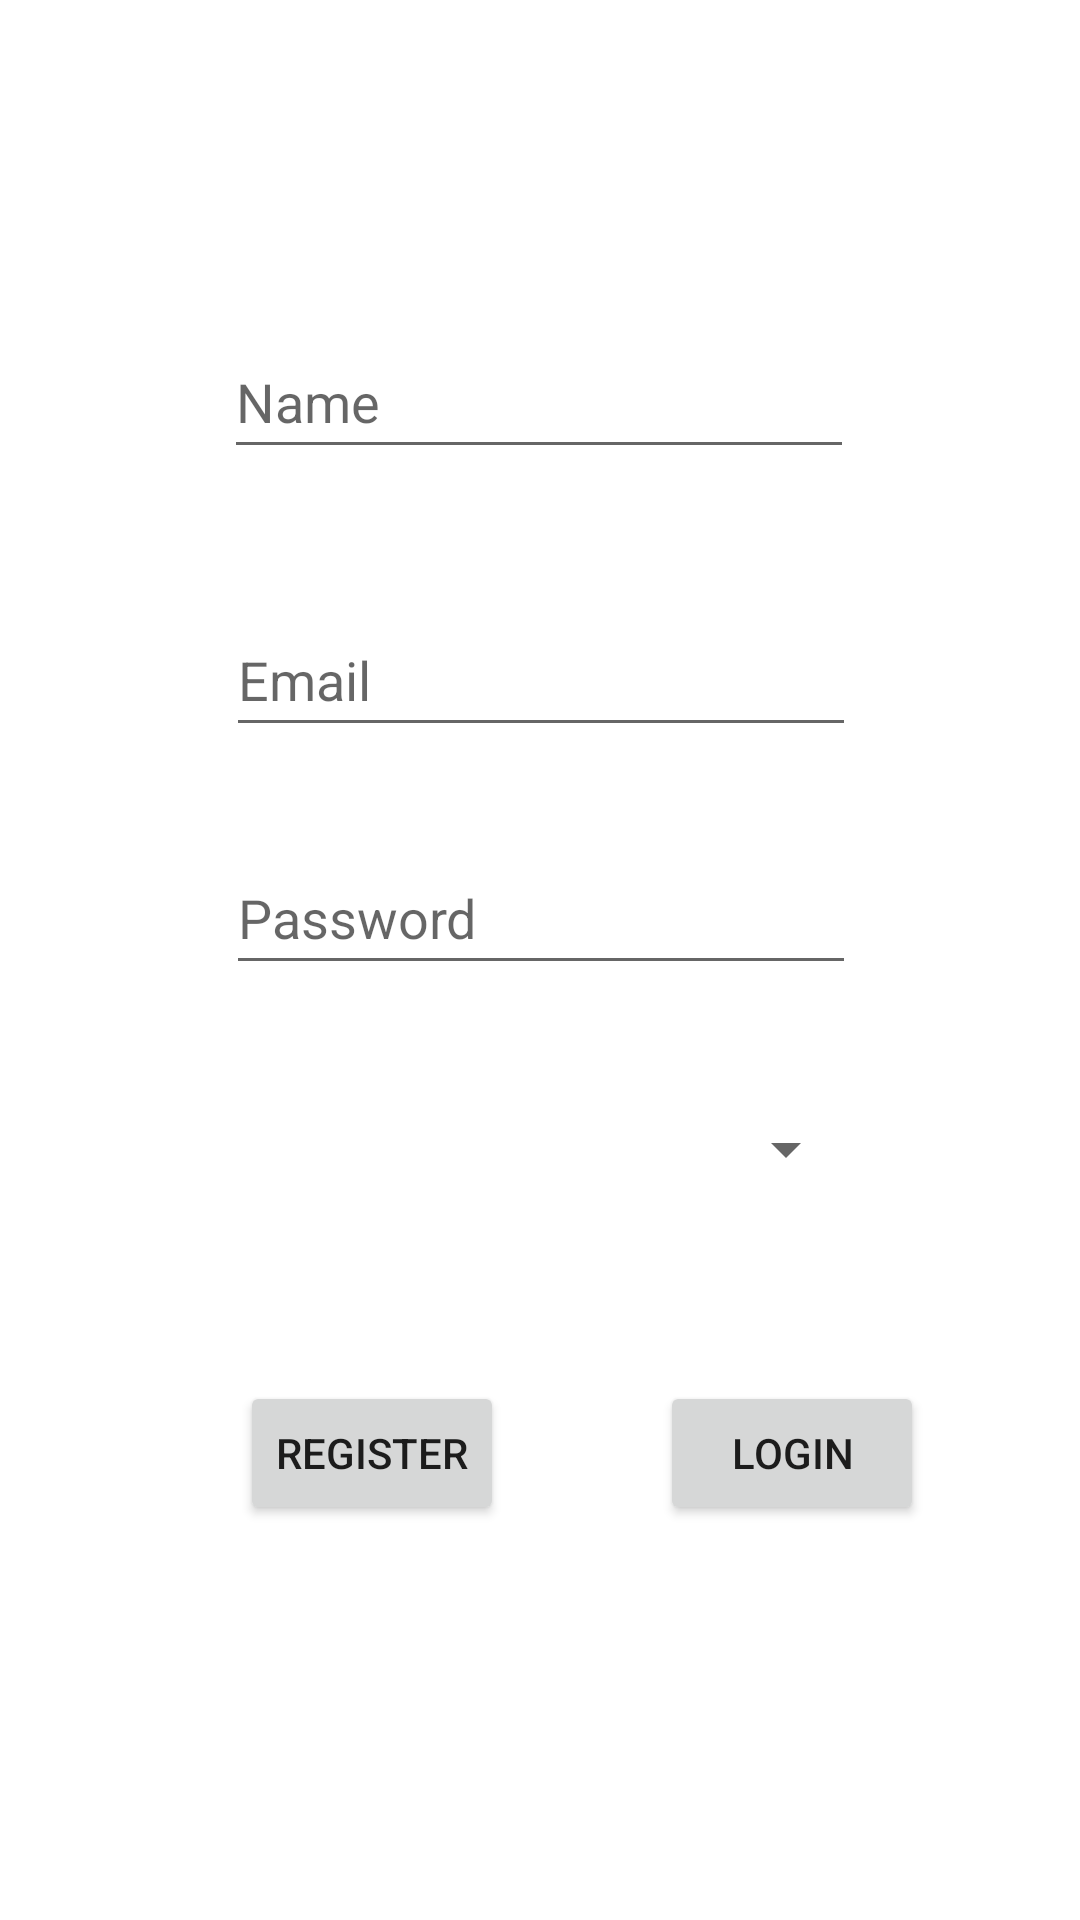

Android layout source for this screen:
<!-- AndroidManifest.xml: application theme Theme.Group6_SchoolKit -->
<!-- res/layout/activity_reg.xml -->
<?xml version="1.0" encoding="utf-8"?>
<androidx.constraintlayout.widget.ConstraintLayout xmlns:android="http://schemas.android.com/apk/res/android"
    xmlns:app="http://schemas.android.com/apk/res-auto"
    xmlns:tools="http://schemas.android.com/tools"
    android:layout_width="match_parent"
    android:layout_height="match_parent"
    tools:context=".Login.RegisterActivity">

    <EditText
        android:id="@+id/editTextTextPersonName"
        android:layout_width="wrap_content"
        android:layout_height="wrap_content"
        android:ems="10"
        android:hint="Name"
        android:inputType="textPersonName"
        android:minHeight="48dp"
        app:layout_constraintBottom_toBottomOf="parent"
        app:layout_constraintEnd_toEndOf="parent"
        app:layout_constraintHorizontal_bias="0.497"
        app:layout_constraintStart_toStartOf="parent"
        app:layout_constraintTop_toTopOf="parent"
        app:layout_constraintVertical_bias="0.183" />

    <EditText
        android:id="@+id/editTextTextPassword"
        android:layout_width="wrap_content"
        android:layout_height="wrap_content"
        android:ems="10"
        android:hint="Password"
        android:inputType="textPassword"
        android:minHeight="48dp"
        app:layout_constraintBottom_toBottomOf="parent"
        app:layout_constraintEnd_toEndOf="parent"
        app:layout_constraintHorizontal_bias="0.502"
        app:layout_constraintStart_toStartOf="parent"
        app:layout_constraintTop_toBottomOf="@+id/editTextTextEmailAddress"
        app:layout_constraintVertical_bias="0.091" />

    <EditText
        android:id="@+id/editTextTextEmailAddress"
        android:layout_width="wrap_content"
        android:layout_height="wrap_content"
        android:layout_marginTop="40dp"
        android:ems="10"
        android:hint="Email"
        android:inputType="textEmailAddress"
        android:minHeight="48dp"
        app:layout_constraintBottom_toBottomOf="parent"
        app:layout_constraintEnd_toEndOf="parent"
        app:layout_constraintHorizontal_bias="0.502"
        app:layout_constraintStart_toStartOf="parent"
        app:layout_constraintTop_toBottomOf="@+id/editTextTextPersonName"
        app:layout_constraintVertical_bias="0.012" />

    <Button
        android:id="@+id/buttonRegister"
        android:layout_width="wrap_content"
        android:layout_height="wrap_content"
        android:layout_marginStart="80dp"
        android:text="Register"
        app:layout_constraintBottom_toBottomOf="parent"
        app:layout_constraintStart_toStartOf="parent"
        app:layout_constraintTop_toBottomOf="@+id/editTextTextPassword" />

    <Button
        android:id="@+id/buttonLogin"
        android:layout_width="wrap_content"
        android:layout_height="wrap_content"
        android:text="Login"
        app:layout_constraintBottom_toBottomOf="parent"
        app:layout_constraintEnd_toEndOf="parent"
        app:layout_constraintStart_toEndOf="@+id/buttonRegister"
        app:layout_constraintTop_toBottomOf="@+id/editTextTextPassword" />

    <Spinner
        android:id="@+id/spinnerRole"
        android:layout_width="212dp"
        android:layout_height="51dp"
        android:entries="@array/role"
        android:prompt="@string/prmp"
        android:spinnerMode="dialog"

        app:layout_constraintBottom_toBottomOf="parent"
        app:layout_constraintEnd_toEndOf="parent"
        app:layout_constraintStart_toStartOf="parent"
        app:layout_constraintTop_toBottomOf="@+id/editTextTextPassword"
        app:layout_constraintVertical_bias="0.112" />

</androidx.constraintlayout.widget.ConstraintLayout>
<!-- resources referenced by this layout -->
<resources>
  <style name="Theme.Group6_SchoolKit" parent="Theme.MaterialComponents.DayNight.DarkActionBar">
          
          <item name="colorPrimary">@color/purple_500</item>
          <item name="colorPrimaryVariant">@color/purple_700</item>
          <item name="colorOnPrimary">@color/white</item>
          
          <item name="colorSecondary">@color/teal_200</item>
          <item name="colorSecondaryVariant">@color/teal_700</item>
          <item name="colorOnSecondary">@color/black</item>
          
          <item name="android:statusBarColor">?attr/colorPrimaryVariant</item>
          
      </style>
  <!-- not gathered from this repository: default colours our renderer supplied (Android Studio template values) -->
  <color name="purple_500">#FF6200EE</color>
  <color name="purple_700">#FF3700B3</color>
  <color name="teal_200">#FF03DAC5</color>
  <color name="teal_700">#FF018786</color>
  <color name="black">#FF000000</color>
  <color name="white">#FFFFFFFF</color>
</resources>
